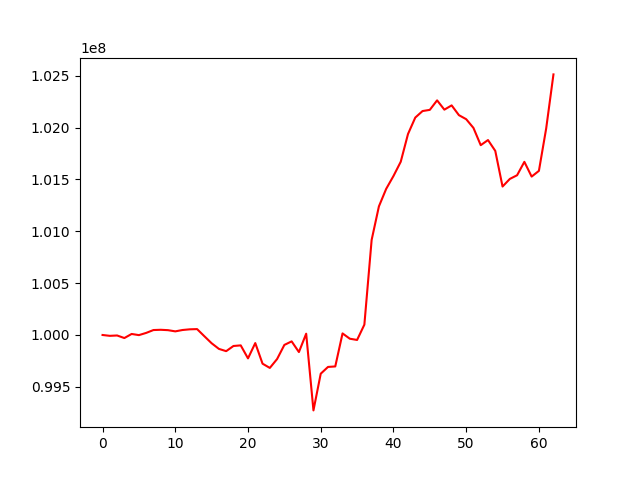

Data behind this chart, as committed beside it:
, 0
0, 100000000
1, 99991852
2, 99995309
3, 99970558
4, 100009932
5, 99998748
6, 100020140
7, 100047703
8, 100050158
9, 100046525
10, 100034963
11, 100048125
12, 100054734
13, 100056861
14, 99988013
15, 99920233
16, 99865946
17, 99844018
18, 99893858
19, 99899775
20, 99774401
21, 99922082
22, 99723278
23, 99682321
24, 99768008
25, 99904166
26, 99938367
27, 99835399
28, 100012507
29, 99272633
30, 99626570
31, 99691830
32, 99696723
33, 100015232
34, 99964053
35, 99952137
36, 100099725
37, 100916863
38, 101240398
39, 101409494
40, 101533175
41, 101670682
42, 101938420
43, 102097074
44, 102159989
45, 102171479
46, 102263157
47, 102173498
48, 102214635
49, 102120457
50, 102081531
51, 101997255
52, 101830871
53, 101880284
54, 101775760
55, 101431966
56, 101505245
57, 101540797
58, 101670238
59, 101527823
... 3 more rows
